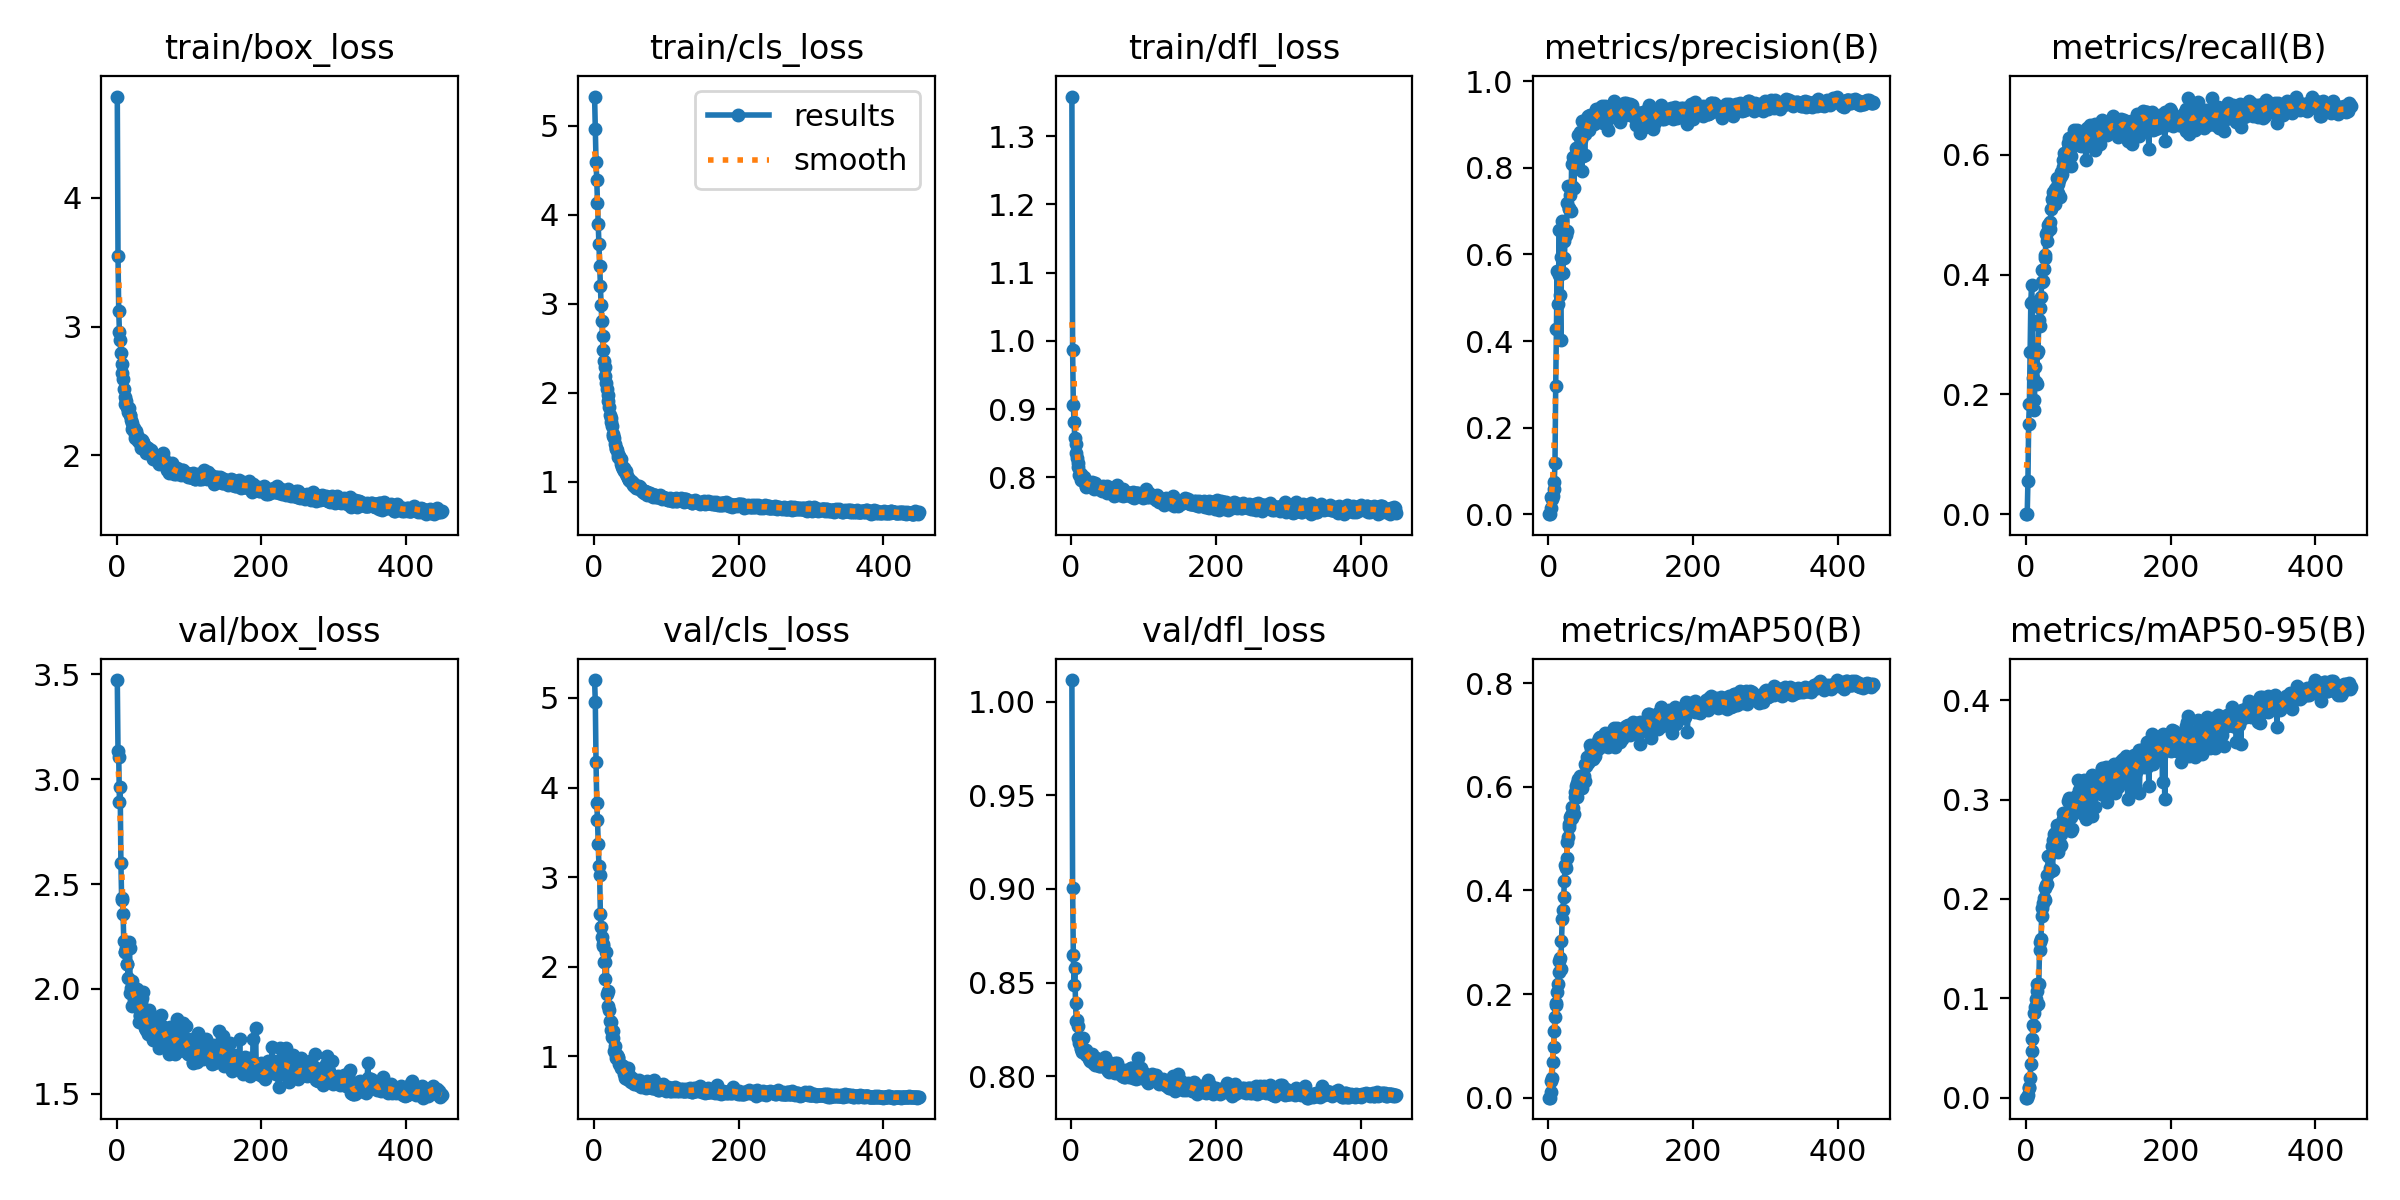

The table this chart was drawn from, first rows:
epoch, train/box_loss, train/cls_loss, train/dfl_loss, metrics/precision(B), metrics/recall(B), metrics/mAP50(B), metrics/mAP50-95(B), val/box_loss, val/cls_loss, val/dfl_loss, lr/pg0, lr/pg1, lr/pg2
1, 4.789, 5.33, 1.358, 0, 0, 0, 0, 3.472, 5.199, 1.012, 9.996e-05, 9.996e-05, 9.996e-05
2, 3.549, 4.961, 0.9865, 0, 0, 0, 0, 3.134, 4.952, 0.9006, 0.0002031, 0.0002031, 0.0002031
3, 3.119, 4.599, 0.906, 0.01394, 0.05522, 0.01104, 0.00265, 3.107, 4.285, 0.8648, 0.0003058, 0.0003058, 0.0003058
4, 2.955, 4.387, 0.8806, 0.03859, 0.1511, 0.0329, 0.00966, 2.889, 3.831, 0.8486, 0.0003549, 0.0003549, 0.0003549
5, 2.893, 4.129, 0.8576, 0.03587, 0.1837, 0.03892, 0.0105, 2.962, 3.64, 0.8578, 0.0003549, 0.0003549, 0.0003549
6, 2.794, 3.9, 0.8483, 0.04295, 0.2709, 0.06793, 0.01989, 2.601, 3.371, 0.8393, 0.0003542, 0.0003542, 0.0003542
7, 2.709, 3.668, 0.8356, 0.05922, 0.353, 0.09718, 0.03369, 2.432, 3.124, 0.8295, 0.0003535, 0.0003535, 0.0003535
8, 2.638, 3.424, 0.828, 0.0743, 0.3832, 0.1295, 0.04739, 2.423, 3.021, 0.8298, 0.0003528, 0.0003528, 0.0003528
9, 2.591, 3.197, 0.8211, 0.1174, 0.3534, 0.1552, 0.05893, 2.356, 2.593, 0.8269, 0.0003521, 0.0003521, 0.0003521
10, 2.513, 2.983, 0.8158, 0.2954, 0.2274, 0.1837, 0.07273, 2.227, 2.445, 0.8204, 0.0003514, 0.0003514, 0.0003514
11, 2.453, 2.802, 0.8033, 0.4285, 0.1747, 0.1787, 0.07179, 2.177, 2.33, 0.8178, 0.0003506, 0.0003506, 0.0003506
12, 2.396, 2.634, 0.8029, 0.5609, 0.1909, 0.203, 0.08541, 2.177, 2.252, 0.8188, 0.0003499, 0.0003499, 0.0003499
13, 2.421, 2.481, 0.8053, 0.4859, 0.2456, 0.2198, 0.09078, 2.196, 2.236, 0.8147, 0.0003492, 0.0003492, 0.0003492
14, 2.373, 2.358, 0.7966, 0.5534, 0.2203, 0.243, 0.09921, 2.119, 2.055, 0.8143, 0.0003485, 0.0003485, 0.0003485
15, 2.377, 2.285, 0.7961, 0.6556, 0.2178, 0.2634, 0.107, 2.119, 2.059, 0.8129, 0.0003478, 0.0003478, 0.0003478
16, 2.337, 2.188, 0.796, 0.5067, 0.2683, 0.269, 0.1145, 2.053, 1.864, 0.8129, 0.0003471, 0.0003471, 0.0003471
17, 2.363, 2.104, 0.7964, 0.4033, 0.2722, 0.2477, 0.09461, 2.226, 2.165, 0.8201, 0.0003464, 0.0003464, 0.0003464
18, 2.315, 2.04, 0.8007, 0.5948, 0.3239, 0.3022, 0.1146, 2.196, 1.692, 0.8129, 0.0003457, 0.0003457, 0.0003457
19, 2.315, 1.972, 0.7927, 0.6783, 0.3135, 0.344, 0.1488, 1.979, 1.73, 0.8121, 0.000345, 0.000345, 0.000345
20, 2.274, 1.9, 0.7863, 0.5564, 0.3433, 0.3621, 0.157, 2.002, 1.568, 0.8141, 0.0003443, 0.0003443, 0.0003443
21, 2.252, 1.833, 0.7871, 0.632, 0.3617, 0.3864, 0.1599, 2.038, 1.522, 0.8111, 0.0003436, 0.0003436, 0.0003436
22, 2.205, 1.753, 0.7915, 0.5917, 0.3871, 0.4174, 0.1834, 1.919, 1.393, 0.8111, 0.0003429, 0.0003429, 0.0003429
23, 2.201, 1.711, 0.7907, 0.6425, 0.407, 0.4492, 0.191, 1.984, 1.291, 0.8114, 0.0003422, 0.0003422, 0.0003422
24, 2.211, 1.668, 0.7877, 0.6445, 0.3895, 0.4435, 0.1964, 1.946, 1.388, 0.8103, 0.0003414, 0.0003414, 0.0003414
25, 2.166, 1.621, 0.7922, 0.6531, 0.4094, 0.4617, 0.2014, 1.929, 1.218, 0.8093, 0.0003407, 0.0003407, 0.0003407
26, 2.135, 1.539, 0.7893, 0.7191, 0.427, 0.4927, 0.2111, 1.931, 1.203, 0.8079, 0.00034, 0.00034, 0.00034
27, 2.19, 1.515, 0.7874, 0.7578, 0.432, 0.5025, 0.1992, 1.996, 1.287, 0.8106, 0.0003393, 0.0003393, 0.0003393
28, 2.158, 1.491, 0.786, 0.7049, 0.468, 0.529, 0.2138, 2, 1.06, 0.8091, 0.0003386, 0.0003386, 0.0003386
29, 2.123, 1.422, 0.7929, 0.7083, 0.4562, 0.5219, 0.2148, 1.959, 1.116, 0.8117, 0.0003379, 0.0003379, 0.0003379
30, 2.113, 1.382, 0.7854, 0.7384, 0.4711, 0.5412, 0.2241, 1.966, 1.013, 0.8072, 0.0003372, 0.0003372, 0.0003372
31, 2.123, 1.362, 0.7832, 0.7012, 0.4824, 0.5453, 0.2437, 1.841, 0.9789, 0.8073, 0.0003365, 0.0003365, 0.0003365
32, 2.127, 1.358, 0.7892, 0.808, 0.4844, 0.5606, 0.2428, 1.873, 1.022, 0.8083, 0.0003358, 0.0003358, 0.0003358
33, 2.097, 1.312, 0.7916, 0.7593, 0.4761, 0.5399, 0.2307, 1.876, 0.9795, 0.8058, 0.0003351, 0.0003351, 0.0003351
34, 2.058, 1.271, 0.7889, 0.824, 0.4871, 0.5592, 0.2285, 1.936, 0.9945, 0.8065, 0.0003344, 0.0003344, 0.0003344
35, 2.121, 1.288, 0.7841, 0.7545, 0.5099, 0.5469, 0.2277, 1.956, 0.912, 0.8098, 0.0003337, 0.0003337, 0.0003337
36, 2.091, 1.25, 0.7875, 0.8251, 0.5255, 0.59, 0.2535, 1.88, 0.9157, 0.8074, 0.000333, 0.000333, 0.000333
37, 2.099, 1.249, 0.7826, 0.8232, 0.5233, 0.5802, 0.2292, 1.985, 0.9067, 0.809, 0.0003323, 0.0003323, 0.0003323
38, 2.058, 1.192, 0.7864, 0.8449, 0.5384, 0.6013, 0.2591, 1.849, 0.8684, 0.8067, 0.0003316, 0.0003316, 0.0003316
39, 2.07, 1.166, 0.7848, 0.8414, 0.5369, 0.6074, 0.2657, 1.813, 0.8892, 0.8054, 0.0003308, 0.0003308, 0.0003308
40, 2.019, 1.144, 0.786, 0.8358, 0.5185, 0.5812, 0.251, 1.849, 0.8996, 0.8054, 0.0003301, 0.0003301, 0.0003301
41, 2.064, 1.147, 0.7843, 0.8757, 0.5423, 0.6141, 0.2661, 1.806, 0.8645, 0.8063, 0.0003294, 0.0003294, 0.0003294
42, 2.052, 1.122, 0.7862, 0.851, 0.5452, 0.6106, 0.2637, 1.823, 0.8065, 0.8068, 0.0003287, 0.0003287, 0.0003287
43, 2.027, 1.114, 0.7806, 0.8708, 0.5617, 0.62, 0.2746, 1.784, 0.7611, 0.8055, 0.000328, 0.000328, 0.000328
44, 2.055, 1.116, 0.7869, 0.8837, 0.5513, 0.6069, 0.2471, 1.882, 0.8102, 0.8088, 0.0003273, 0.0003273, 0.0003273
45, 2.031, 1.083, 0.7821, 0.8639, 0.5363, 0.6032, 0.2517, 1.899, 0.8119, 0.8059, 0.0003266, 0.0003266, 0.0003266
46, 2.02, 1.058, 0.7836, 0.7925, 0.558, 0.5971, 0.2584, 1.844, 0.7468, 0.8077, 0.0003259, 0.0003259, 0.0003259
47, 2.017, 1.042, 0.786, 0.9093, 0.5288, 0.606, 0.2535, 1.86, 0.8688, 0.8101, 0.0003252, 0.0003252, 0.0003252
48, 2.036, 1.022, 0.7838, 0.827, 0.5645, 0.6154, 0.2544, 1.874, 0.797, 0.8049, 0.0003245, 0.0003245, 0.0003245
49, 1.999, 1.016, 0.7772, 0.88, 0.572, 0.6204, 0.2656, 1.838, 0.752, 0.8082, 0.0003238, 0.0003238, 0.0003238
50, 2.013, 1.016, 0.7872, 0.8297, 0.5685, 0.6116, 0.2711, 1.778, 0.7255, 0.8038, 0.0003231, 0.0003231, 0.0003231
51, 1.966, 0.9921, 0.7781, 0.8773, 0.5915, 0.6436, 0.2863, 1.754, 0.7166, 0.8027, 0.0003224, 0.0003224, 0.0003224
52, 1.983, 0.9998, 0.7833, 0.8974, 0.5793, 0.64, 0.2802, 1.784, 0.7643, 0.8021, 0.0003217, 0.0003217, 0.0003217
53, 2, 0.9965, 0.7805, 0.9145, 0.6028, 0.6576, 0.2792, 1.812, 0.7232, 0.8064, 0.000321, 0.000321, 0.000321
54, 1.958, 0.9618, 0.783, 0.8964, 0.5978, 0.646, 0.2746, 1.803, 0.7143, 0.8056, 0.0003202, 0.0003202, 0.0003202
55, 1.988, 0.9729, 0.7789, 0.9196, 0.5909, 0.6575, 0.2859, 1.773, 0.7149, 0.803, 0.0003195, 0.0003195, 0.0003195
56, 1.977, 0.9518, 0.7792, 0.8881, 0.6032, 0.6499, 0.2802, 1.84, 0.6937, 0.8053, 0.0003188, 0.0003188, 0.0003188
57, 1.961, 0.9446, 0.7847, 0.9134, 0.5938, 0.6593, 0.2806, 1.805, 0.7397, 0.8024, 0.0003181, 0.0003181, 0.0003181
58, 1.934, 0.933, 0.7781, 0.9228, 0.6188, 0.681, 0.2986, 1.72, 0.7007, 0.8023, 0.0003174, 0.0003174, 0.0003174
59, 1.942, 0.9258, 0.7724, 0.9161, 0.6097, 0.673, 0.2885, 1.772, 0.6975, 0.8044, 0.0003167, 0.0003167, 0.0003167
60, 1.958, 0.9483, 0.7786, 0.918, 0.6287, 0.6797, 0.3012, 1.75, 0.6919, 0.8018, 0.000316, 0.000316, 0.000316
... 389 more rows
